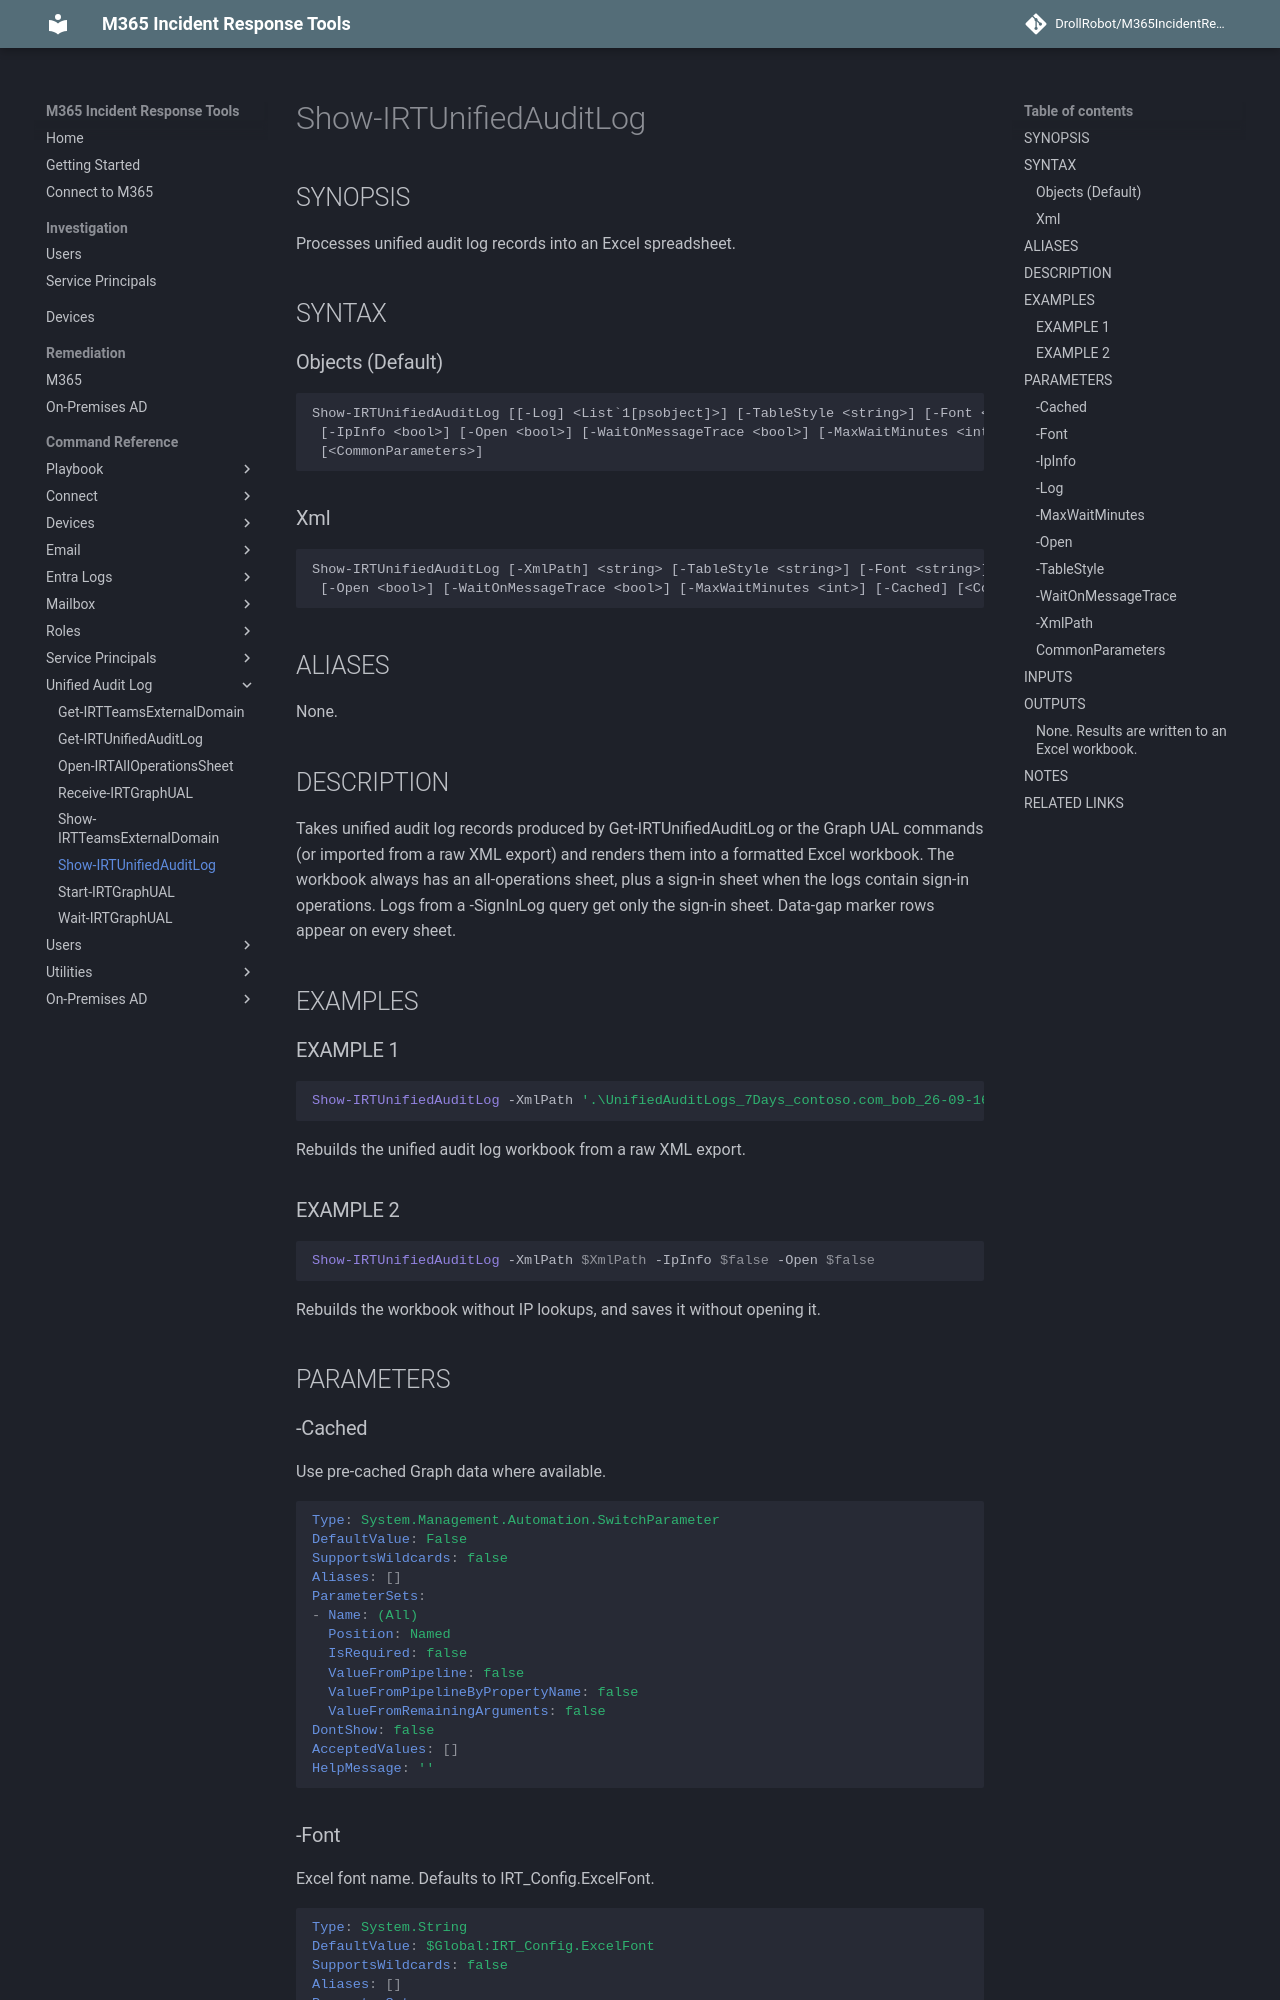

repository: DrollRobot/M365IncidentResponseTools · page: M365IncidentResponseTools/Show-IRTUnifiedAuditLog/index.html · generator: mkdocs

---
document type: cmdlet
external help file: M365IncidentResponseTools-Help.xml
HelpUri: ''
Locale: en-US
Module Name: M365IncidentResponseTools
ms.date: 10/29/2026
PlatyPS schema version: 2024-05-01
title: Show-IRTUnifiedAuditLog
---

# Show-IRTUnifiedAuditLog

## SYNOPSIS

Processes unified audit log records into an Excel spreadsheet.

## SYNTAX

### Objects (Default)

```
Show-IRTUnifiedAuditLog [[-Log] <List`1[psobject]>] [-TableStyle <string>] [-Font <string>]
 [-IpInfo <bool>] [-Open <bool>] [-WaitOnMessageTrace <bool>] [-MaxWaitMinutes <int>] [-Cached]
 [<CommonParameters>]
```

### Xml

```
Show-IRTUnifiedAuditLog [-XmlPath] <string> [-TableStyle <string>] [-Font <string>] [-IpInfo <bool>]
 [-Open <bool>] [-WaitOnMessageTrace <bool>] [-MaxWaitMinutes <int>] [-Cached] [<CommonParameters>]
```

## ALIASES

None.

## DESCRIPTION

Takes unified audit log records produced by Get-IRTUnifiedAuditLog or the Graph UAL
commands (or imported from a raw XML export) and renders them into a formatted Excel
workbook.
The workbook always has an all-operations sheet, plus a sign-in sheet when
the logs contain sign-in operations.
Logs from a -SignInLog query get only the
sign-in sheet.
Data-gap marker rows appear on every sheet.

## EXAMPLES

### EXAMPLE 1

```powershell
Show-IRTUnifiedAuditLog -XmlPath '.\UnifiedAuditLogs_7Days_contoso.com_bob_26-09-16_14-30.xml'
```
Rebuilds the unified audit log workbook from a raw XML export.

### EXAMPLE 2

```powershell
Show-IRTUnifiedAuditLog -XmlPath $XmlPath -IpInfo $false -Open $false
```
Rebuilds the workbook without IP lookups, and saves it without opening it.

## PARAMETERS

### -Cached

Use pre-cached Graph data where available.

```yaml
Type: System.Management.Automation.SwitchParameter
DefaultValue: False
SupportsWildcards: false
Aliases: []
ParameterSets:
- Name: (All)
  Position: Named
  IsRequired: false
  ValueFromPipeline: false
  ValueFromPipelineByPropertyName: false
  ValueFromRemainingArguments: false
DontShow: false
AcceptedValues: []
HelpMessage: ''
```
